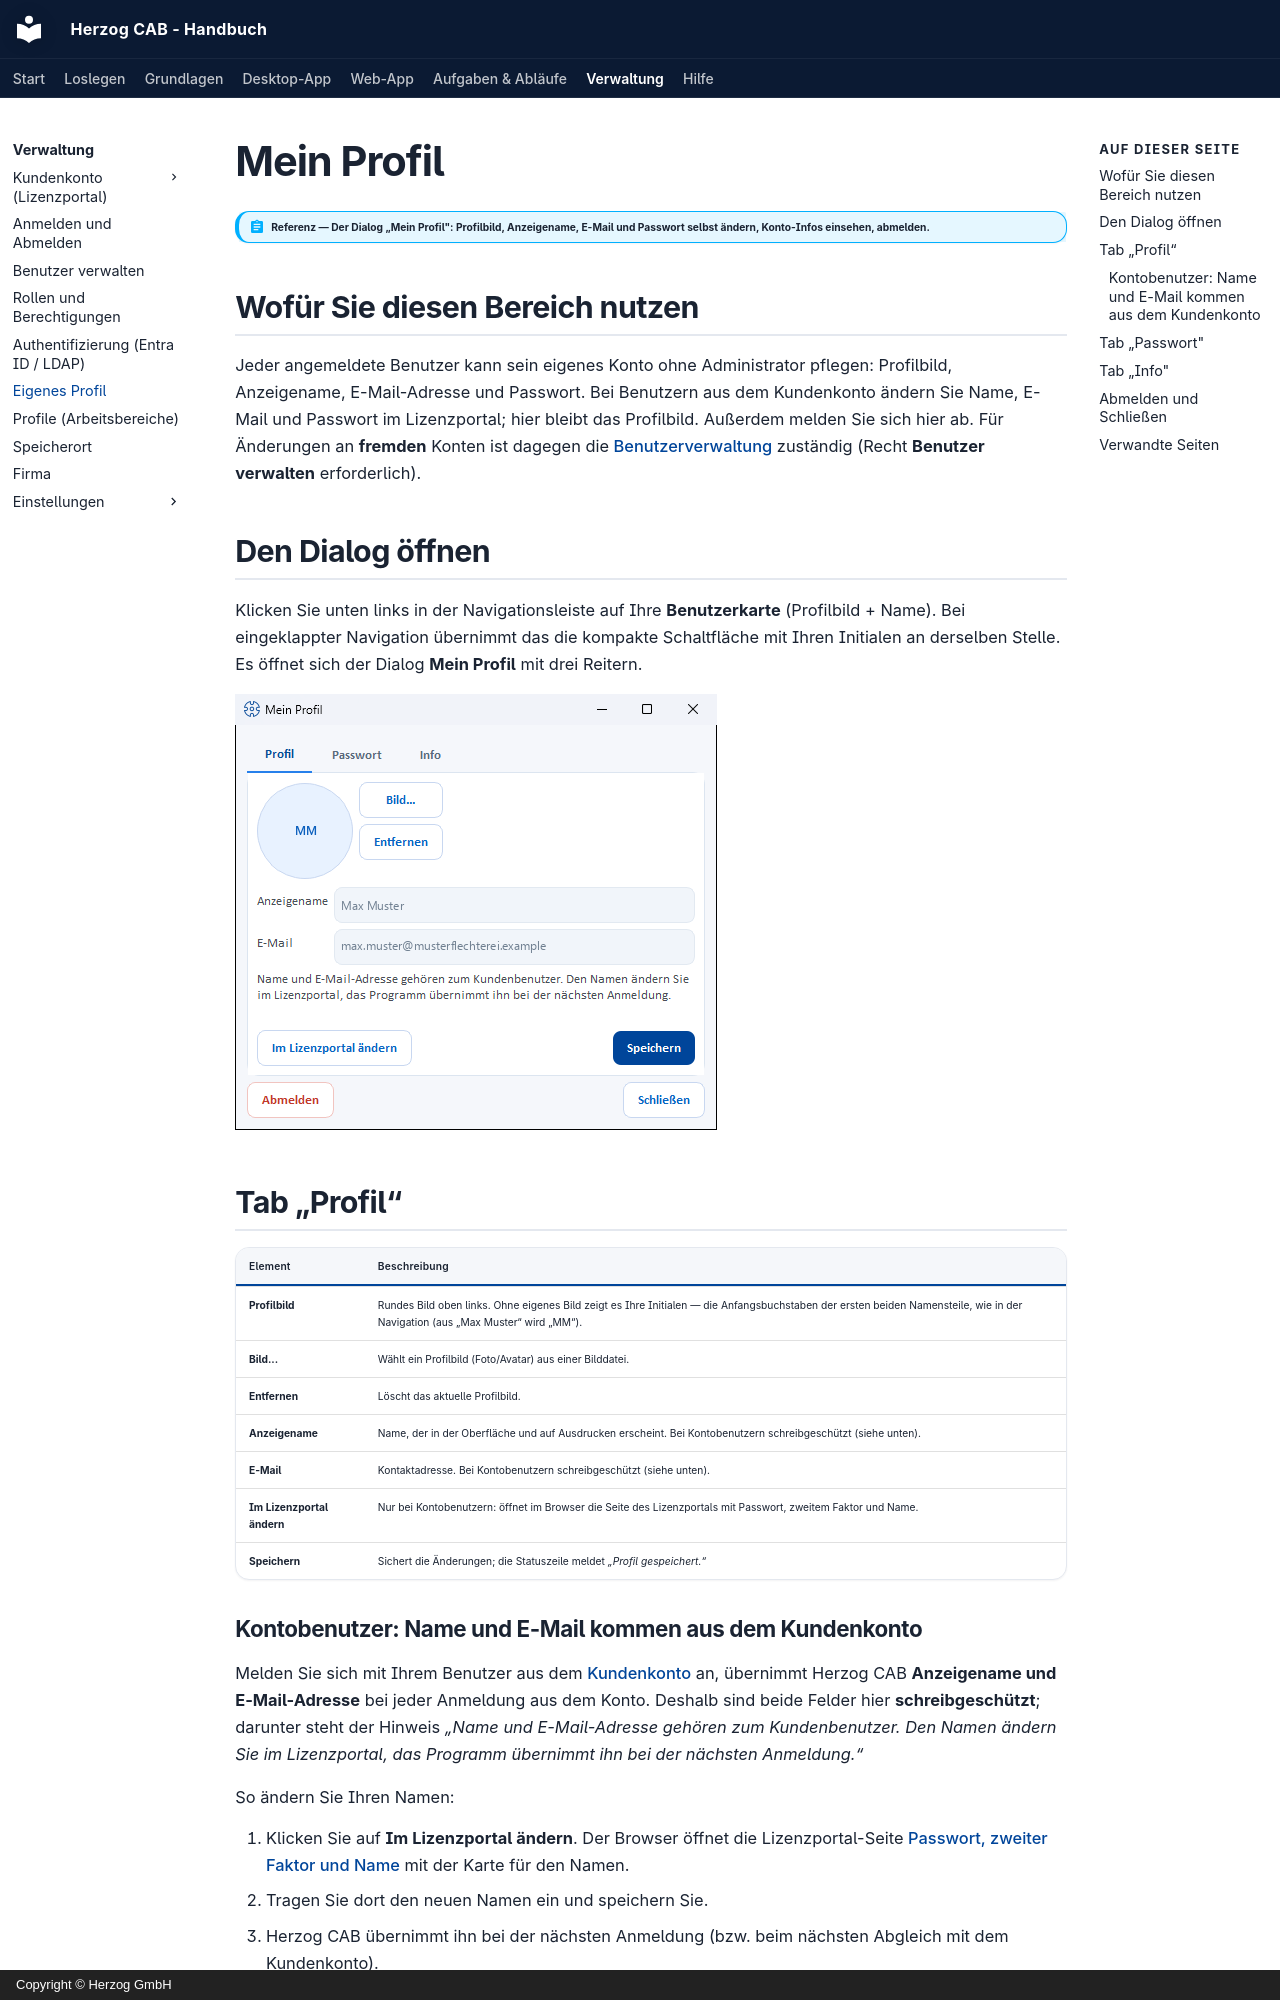

repository: Herzog-GmbH/HerzogCAB-Docs · page: admin/my-profile/index.html · generator: mkdocs · copyright: Copyright © Herzog GmbH

# Mein Profil

!!! abstract "Referenz — Der Dialog „Mein Profil": Profilbild, Anzeigename, E-Mail und Passwort selbst ändern, Konto-Infos einsehen, abmelden."

## Wofür Sie diesen Bereich nutzen

Jeder angemeldete Benutzer kann sein eigenes Konto ohne Administrator
pflegen: Profilbild, Anzeigename, E-Mail-Adresse und Passwort. Bei
Benutzern aus dem Kundenkonto ändern Sie Name, E-Mail und Passwort im
Lizenzportal; hier bleibt das Profilbild. Außerdem melden Sie sich hier ab. Für Änderungen an **fremden** Konten ist dagegen die
[Benutzerverwaltung](users.md) zuständig (Recht **Benutzer verwalten**
erforderlich).

## Den Dialog öffnen

Klicken Sie unten links in der Navigationsleiste auf Ihre **Benutzerkarte**
(Profilbild + Name). Bei eingeklappter Navigation übernimmt das die kompakte
Schaltfläche mit Ihren Initialen an derselben Stelle. Es öffnet sich der
Dialog **Mein Profil** mit drei Reitern.

![Dialog „Mein Profil“, Reiter „Profil“: Anzeigename und E-Mail ausgegraut, darunter „Im Lizenzportal ändern“](../assets/screenshots/admin/mein-profil.png)

## Tab „Profil“

| Element | Beschreibung |
|---|---|
| **Profilbild** | Rundes Bild oben links. Ohne eigenes Bild zeigt es Ihre Initialen — die Anfangsbuchstaben der ersten beiden Namensteile, wie in der Navigation (aus „Max Muster“ wird „MM“). |
| **Bild...** | Wählt ein Profilbild (Foto/Avatar) aus einer Bilddatei. |
| **Entfernen** | Löscht das aktuelle Profilbild. |
| **Anzeigename** | Name, der in der Oberfläche und auf Ausdrucken erscheint. Bei Kontobenutzern schreibgeschützt (siehe unten). |
| **E-Mail** | Kontaktadresse. Bei Kontobenutzern schreibgeschützt (siehe unten). |
| **Im Lizenzportal ändern** | Nur bei Kontobenutzern: öffnet im Browser die Seite des Lizenzportals mit Passwort, zweitem Faktor und Name. |
| **Speichern** | Sichert die Änderungen; die Statuszeile meldet *„Profil gespeichert.“* |
